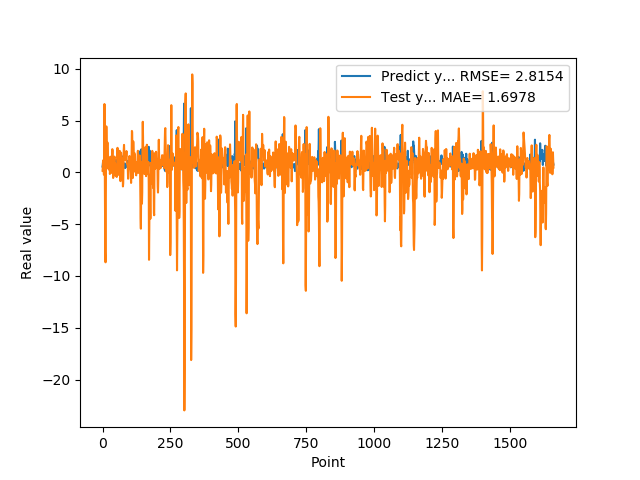

The table this chart was drawn from, first rows:
5.654720067979999154e-01, 1.662500364616671111e-01
7.307389974590000614e-01, 5.042961270360323267e-01
1.074290990829999792e+00, 1.163581187168269082e+00
9.521890282630000035e-01, 7.602768311485409436e-01
9.879170060160000766e-01, 1.021676898445782466e-01
1.011654973029999960e+00, -2.148920802989855439e-01
0.000000000000000000e+00, -9.347458552886626915e-02
7.643579840659999736e-01, 6.610057577714252730e+00
7.788103222849999119e-01, 1.855445641090544218e+00
3.306220054629999794e+00, -1.952041621618977763e+00
1.055441975589999970e+00, -7.703952426994233882e+00
7.543110251430000801e-01, -8.679186227989530877e+00
7.915459871289999283e-01, -3.110966626154714643e+00
1.409499049189999909e+00, 2.276588734505307965e+00
8.875439763070001042e-01, 4.448650733628209508e+00
6.401469707490000660e-01, 2.998076618131565230e+00
5.082880258560000808e-01, 4.468924760899361526e-01
8.640019893649999450e-01, 2.470063074366080969e+00
5.725920200349999822e-01, 2.905856848300244710e+00
8.469420075419999971e-01, 2.387045000463736244e+00
9.181020259860001032e-01, 1.109016784179650994e+00
7.976629734039999420e-01, 4.776494599374015992e-01
9.608020186419998776e-01, 3.361029425884365929e-01
9.555831551549999192e-01, 3.041045067118215428e-01
3.470349907879999862e-01, 2.767551241106255833e-01
9.546210169789999256e-01, 1.417134692969016285e+00
1.293938040730000072e+00, 1.214805069230903589e+00
5.251880288119999962e-01, -1.468840077329874594e-01
4.773890078070000542e-01, 3.136967720706214380e-02
1.275226235389999907e+00, 1.523477586113145987e+00
8.723750114439999814e-01, 1.306495088787784642e+00
8.355640172959999390e-01, 2.829466806208103535e-01
7.321749925609999377e-01, -4.253213720033022921e-02
7.640249729160000225e-01, 1.202744784277145262e+00
4.072830080990000323e-01, 1.205921570028268164e+00
4.752210080619999610e-01, 1.600906810758146559e+00
8.781340122220000488e-01, 2.250755072476798624e+00
7.414129972460000717e-01, 2.096045017980302738e+00
1.258002042770000051e+00, 6.371189753117231236e-01
1.069700956339999953e+00, -5.340399211932740364e-01
7.274609804150000691e-01, -2.776412180125862883e-01
7.892770171170000459e-01, 2.923689726965418845e-01
6.237750053410000550e-01, 9.399135625173946629e-01
6.914690136910000007e-01, 1.311199821468546522e+00
8.557710051540000640e-01, 1.529811816228161758e+00
7.093830108640000187e-01, 7.729802292241406692e-01
1.014547944070000041e+00, 8.704788876241549289e-01
1.115731000900000103e+00, 6.696339685741278247e-01
4.182830154900000208e-01, -3.396782767155708260e-01
1.002280950550000105e+00, 6.182732611187450322e-01
1.218860983849999968e+00, 6.864912537244246549e-01
1.143296003339999922e+00, 6.100144496714589026e-01
6.528189778330000248e-01, -4.351919238280105295e-01
6.746559739110000731e-01, -2.399805473409000189e-01
6.009536385540000802e-01, 9.721430399456266747e-01
6.694570183749999348e-01, 2.379468426214131682e+00
6.538079977039999990e-01, 1.508569876045227520e+00
7.814120054240000224e-01, 1.088049699345064569e+00
1.206303954120000022e+00, 1.603958180639769360e+00
8.469259738919999725e-01, 4.445286279666927354e-01
8.286409974099999687e-01, -2.349576391219768134e-01
... 1,599 more rows
